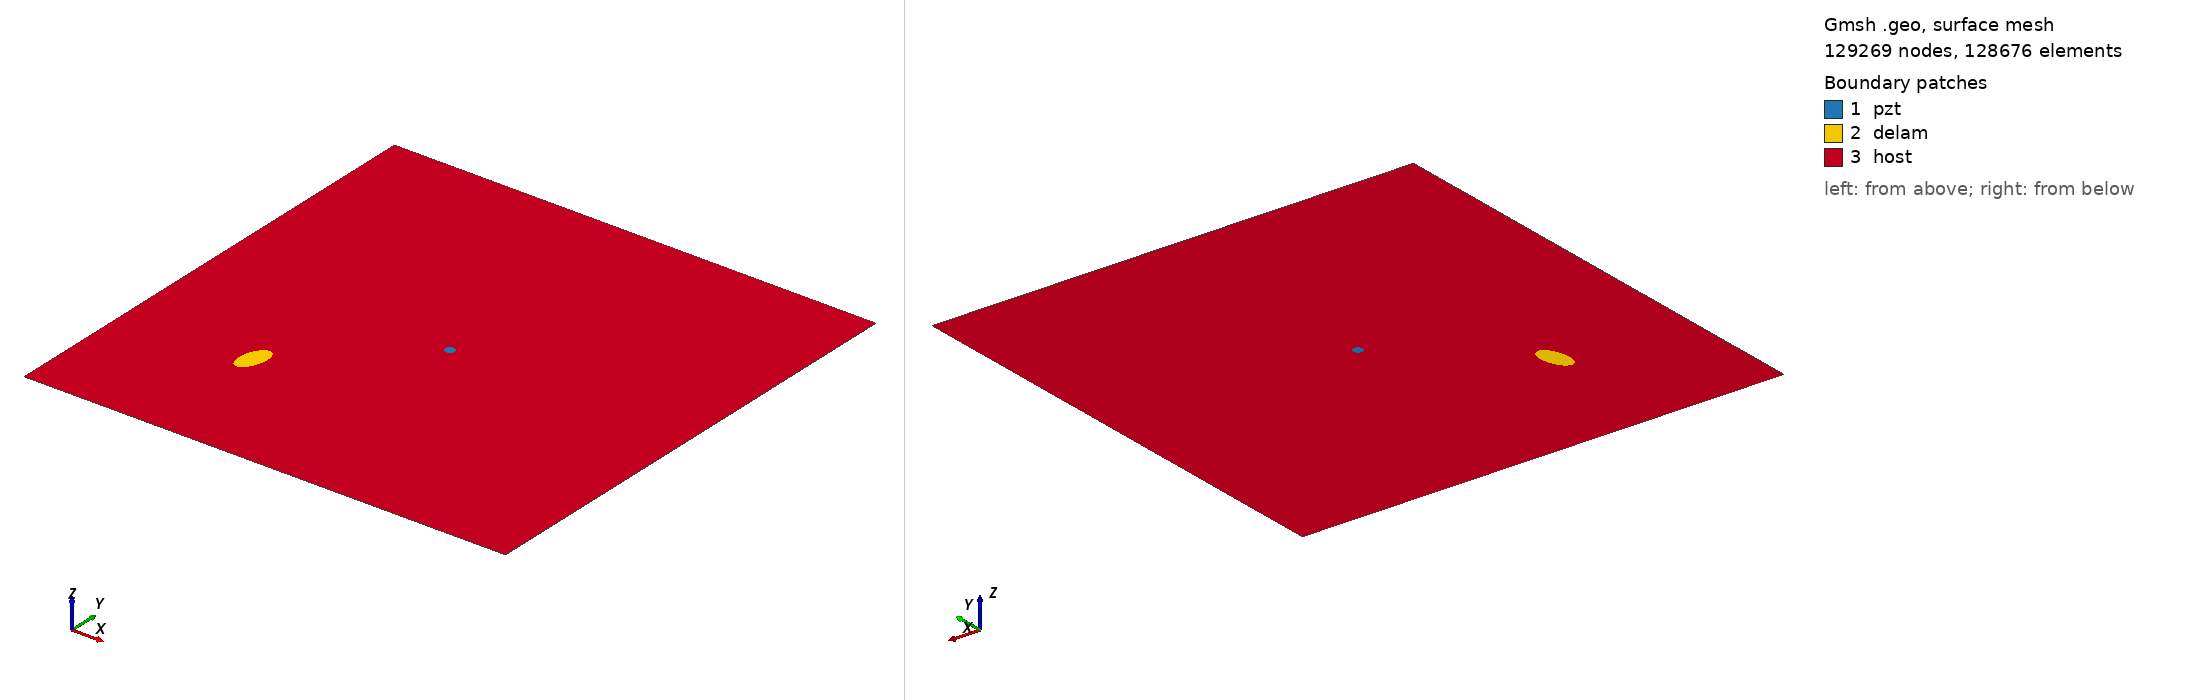

Gmsh geometry script, surface-meshed: 129269 nodes, 128676 surface elements. Boundary patches (legend numbers): 1 pzt, 2 delam, 3 host. Left view from above one corner, right view from below the opposite corner. Legend entries are the model's physical surfaces. The drawing asked Gmsh for element sizes between 1% and 20% of the model's largest extent; the script's own settings can give other sizes.

=== m2_rand_single_delam_275.geo (drawn) ===
SetFactory("OpenCASCADE");
L=0.500000; 
W=0.500000; 
a=0.019222; 
b=0.010220; 
x=0.130533; 
y=0.139547; 
alpha=0.427194 *Pi; 
r=0.005000; 
xpzt=0.250000; 
ypzt=0.250000; 
//+
Point(1) = {0, 0, 0, 1.0};
//+
Point(2) = {L, 0, 0, 1.0};
//+
Point(3) = {L, W, 0, 1.0};
//+
Point(4) = {0, W, 0, 1.0};
//+
Line(1) = {1, 2};
//+
Line(2) = {2, 3};
//+
Line(3) = {3, 4};
//+
Line(4) = {4, 1};
//+
Circle(5) = {xpzt, ypzt, -0, r, 0, 2*Pi};
//+
Ellipse(6) = {x, y, -0, a, b, 0, 2*Pi};
//+
Rotate {{0, 0, 1}, {x, y, 0}, alpha} {
  Curve{6}; 
}
//+
Curve Loop(1) = {4, 1, 2, 3};
//+
Curve Loop(2) = {6};
//+
Curve Loop(3) = {5};
//+
Curve Loop(4) = {6};
//+
Curve Loop(5) = {5};
//+
Plane Surface(1) = {5};
//+
Plane Surface(2) = {4};
//+
Plane Surface(3) = {1, 2, 3};
//+
Point(9) = {xpzt, ypzt, 0, 1.0};
//+
Point{9} In Surface {1};// mesh node at centre of pzt
//+
Physical Surface("pzt") = {1};
//+
Physical Surface("delam") = {2};
//+
Physical Surface("host") = {3};

Mesh.Algorithm = 6; // Frontal
Mesh.CharacteristicLengthFactor = 0.034000;
Mesh.CharacteristicLengthMin = 0.001000;
Mesh.CharacteristicLengthMax = 0.200000;
Mesh.RecombineAll = 1; // Apply recombination algorithm
Mesh.SubdivisionAlgorithm = 1; // 1: all quadrangles
Mesh.Smoothing = 1;
